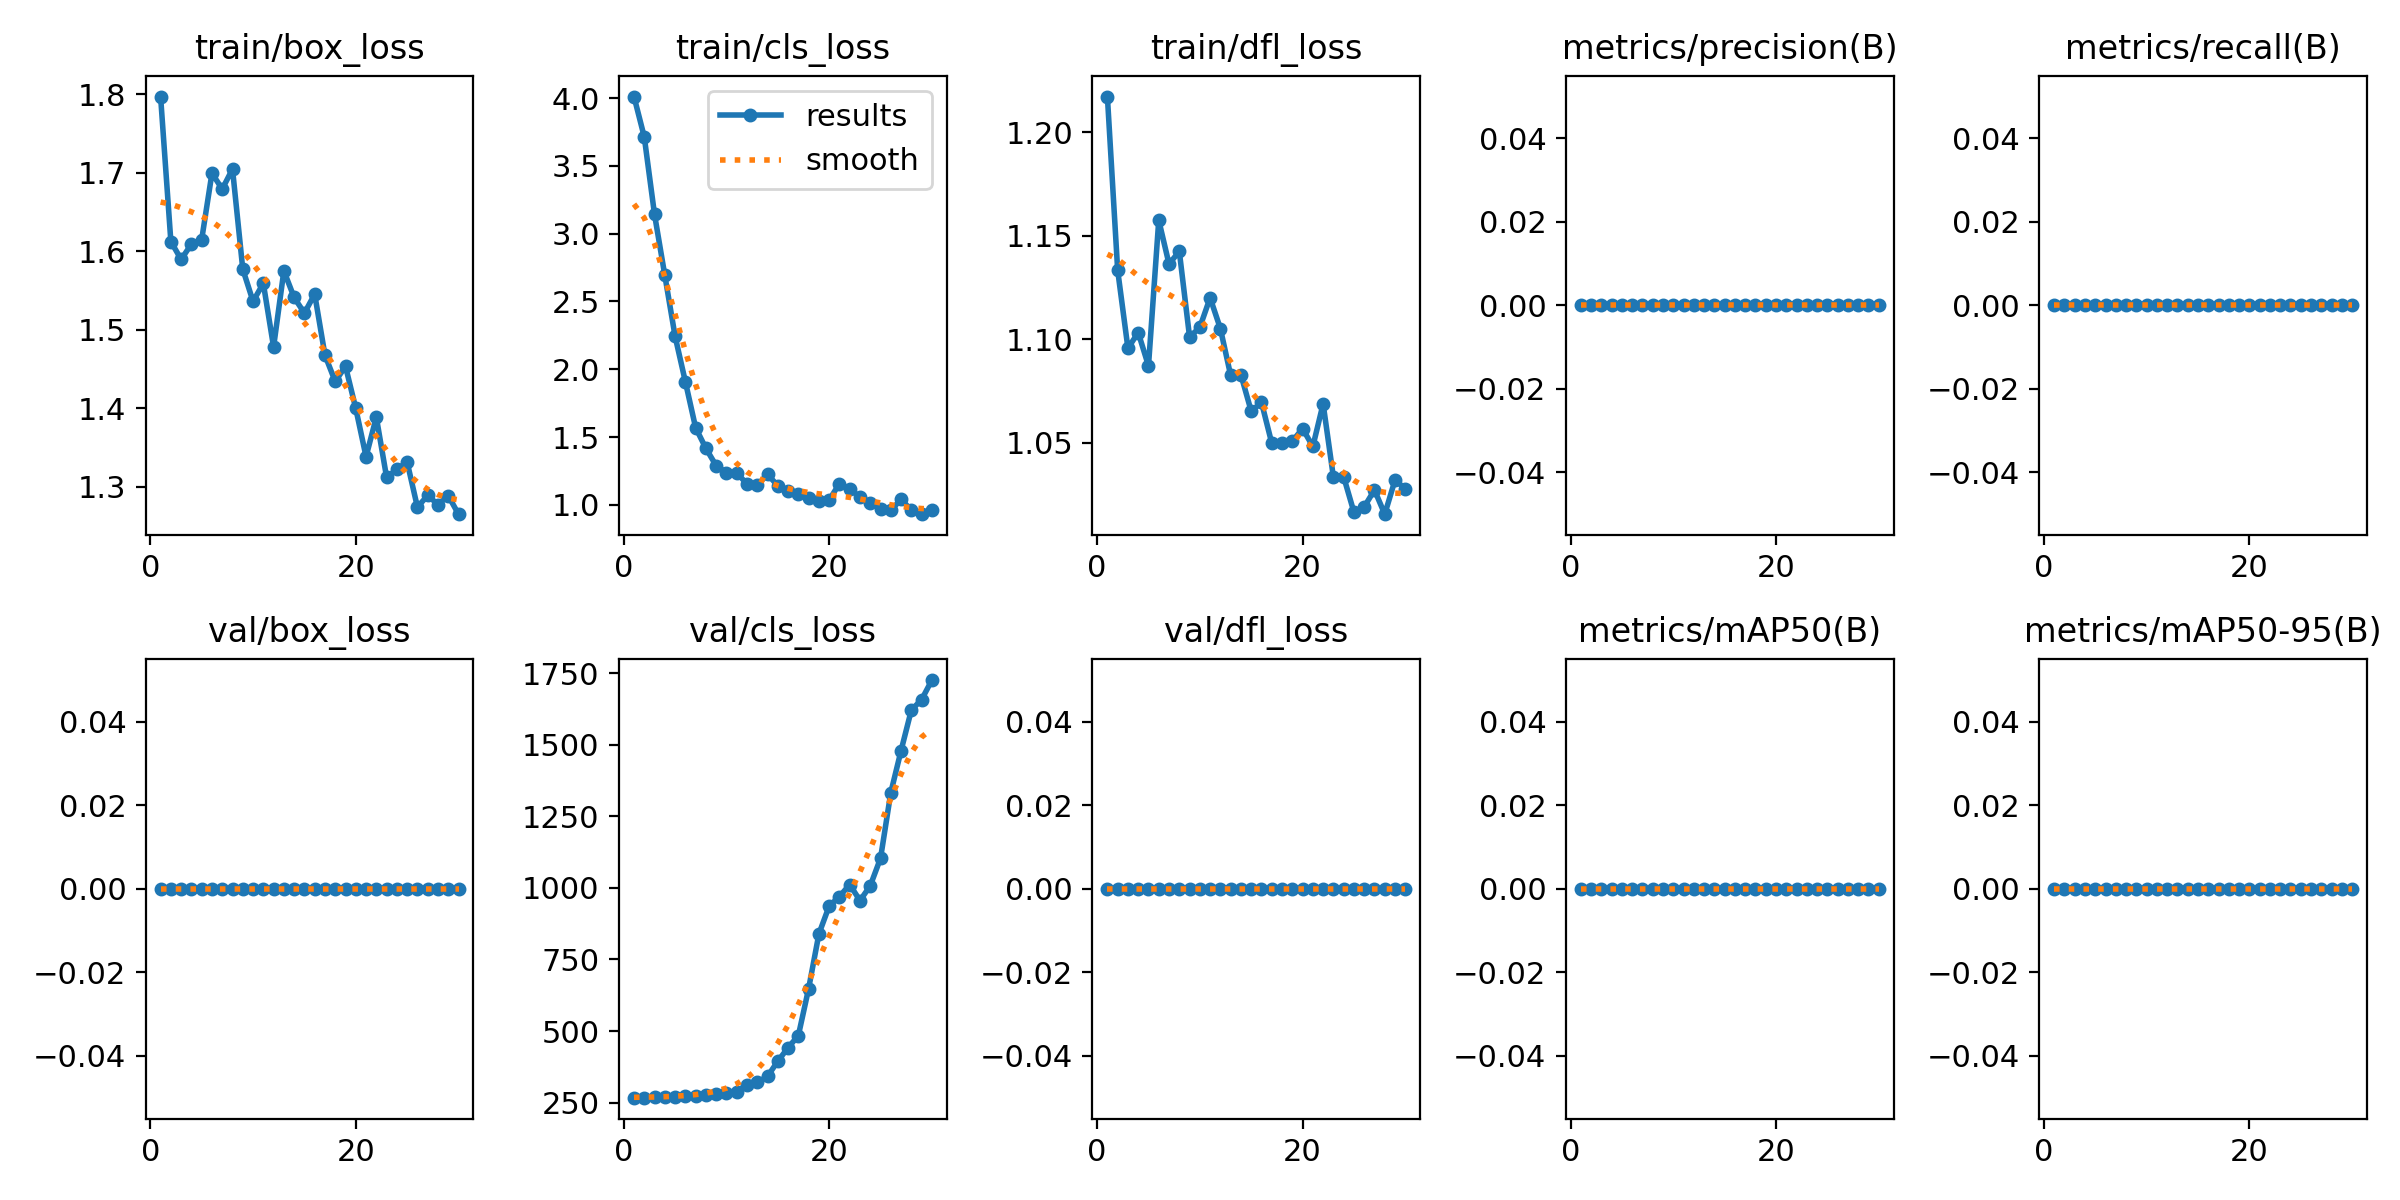

The data file committed next to this chart (first rows):
epoch, time, train/box_loss, train/cls_loss, train/dfl_loss, metrics/precision(B), metrics/recall(B), metrics/mAP50(B), metrics/mAP50-95(B), val/box_loss, val/cls_loss, val/dfl_loss, lr/pg0, lr/pg1, lr/pg2
1, 8.873, 1.797, 4.011, 1.217, 0, 0, 0, 0, 0, 267, 0, 6e-05, 6e-05, 6e-05
2, 17.45, 1.612, 3.714, 1.133, 0, 0, 0, 0, 0, 267.4, 0, 0.0001257, 0.0001257, 0.0001257
3, 26.28, 1.589, 3.142, 1.096, 0, 0, 0, 0, 0, 268, 0, 0.0001868, 0.0001868, 0.0001868
4, 35.15, 1.609, 2.693, 1.103, 0, 0, 0, 0, 0, 268.5, 0, 0.0002433, 0.0002433, 0.0002433
5, 43.66, 1.615, 2.243, 1.087, 0, 0, 0, 0, 0, 269.7, 0, 0.0002951, 0.0002951, 0.0002951
6, 52.72, 1.699, 1.908, 1.158, 0, 0, 0, 0, 0, 271.4, 0, 0.0003424, 0.0003424, 0.0003424
7, 61.24, 1.679, 1.568, 1.136, 0, 0, 0, 0, 0, 273.9, 0, 0.000385, 0.000385, 0.000385
8, 69.83, 1.705, 1.416, 1.143, 0, 0, 0, 0, 0, 274.7, 0, 0.000423, 0.000423, 0.000423
9, 78.64, 1.577, 1.288, 1.101, 0, 0, 0, 0, 0, 279.7, 0, 0.0004563, 0.0004563, 0.0004563
10, 87.46, 1.536, 1.238, 1.106, 0, 0, 0, 0, 0, 283.4, 0, 0.0004851, 0.0004851, 0.0004851
11, 95.97, 1.559, 1.236, 1.12, 0, 0, 0, 0, 0, 288, 0, 0.0005092, 0.0005092, 0.0005092
12, 104.5, 1.478, 1.154, 1.105, 0, 0, 0, 0, 0, 312.4, 0, 0.0005287, 0.0005287, 0.0005287
13, 113.6, 1.575, 1.145, 1.083, 0, 0, 0, 0, 0, 320.3, 0, 0.0005436, 0.0005436, 0.0005436
14, 122.1, 1.541, 1.225, 1.083, 0, 0, 0, 0, 0, 341.5, 0, 0.0005539, 0.0005539, 0.0005539
15, 130.7, 1.521, 1.14, 1.065, 0, 0, 0, 0, 0, 394.4, 0, 0.000538, 0.000538, 0.000538
16, 139.3, 1.545, 1.1, 1.07, 0, 0, 0, 0, 0, 441.8, 0, 0.000505, 0.000505, 0.000505
17, 148.4, 1.467, 1.08, 1.05, 0, 0, 0, 0, 0, 484, 0, 0.000472, 0.000472, 0.000472
18, 157, 1.434, 1.052, 1.05, 0, 0, 0, 0, 0, 648.2, 0, 0.000439, 0.000439, 0.000439
19, 165.7, 1.453, 1.032, 1.051, 0, 0, 0, 0, 0, 839.4, 0, 0.000406, 0.000406, 0.000406
20, 174.4, 1.4, 1.035, 1.057, 0, 0, 0, 0, 0, 936.8, 0, 0.000373, 0.000373, 0.000373
21, 183.1, 1.338, 1.156, 1.048, 0, 0, 0, 0, 0, 970.2, 0, 0.00034, 0.00034, 0.00034
22, 191.8, 1.388, 1.113, 1.069, 0, 0, 0, 0, 0, 1012, 0, 0.000307, 0.000307, 0.000307
23, 200.5, 1.312, 1.06, 1.034, 0, 0, 0, 0, 0, 955.9, 0, 0.000274, 0.000274, 0.000274
24, 209.1, 1.322, 1.016, 1.034, 0, 0, 0, 0, 0, 1008, 0, 0.000241, 0.000241, 0.000241
25, 217.6, 1.331, 0.9673, 1.017, 0, 0, 0, 0, 0, 1104, 0, 0.000208, 0.000208, 0.000208
26, 226.1, 1.274, 0.9588, 1.019, 0, 0, 0, 0, 0, 1333, 0, 0.000175, 0.000175, 0.000175
27, 234.6, 1.289, 1.04, 1.027, 0, 0, 0, 0, 0, 1480, 0, 0.000142, 0.000142, 0.000142
28, 243.1, 1.277, 0.9606, 1.016, 0, 0, 0, 0, 0, 1622, 0, 0.000109, 0.000109, 0.000109
29, 251.9, 1.288, 0.9308, 1.032, 0, 0, 0, 0, 0, 1658, 0, 7.6e-05, 7.6e-05, 7.6e-05
30, 260.5, 1.265, 0.9627, 1.028, 0, 0, 0, 0, 0, 1727, 0, 4.3e-05, 4.3e-05, 4.3e-05
